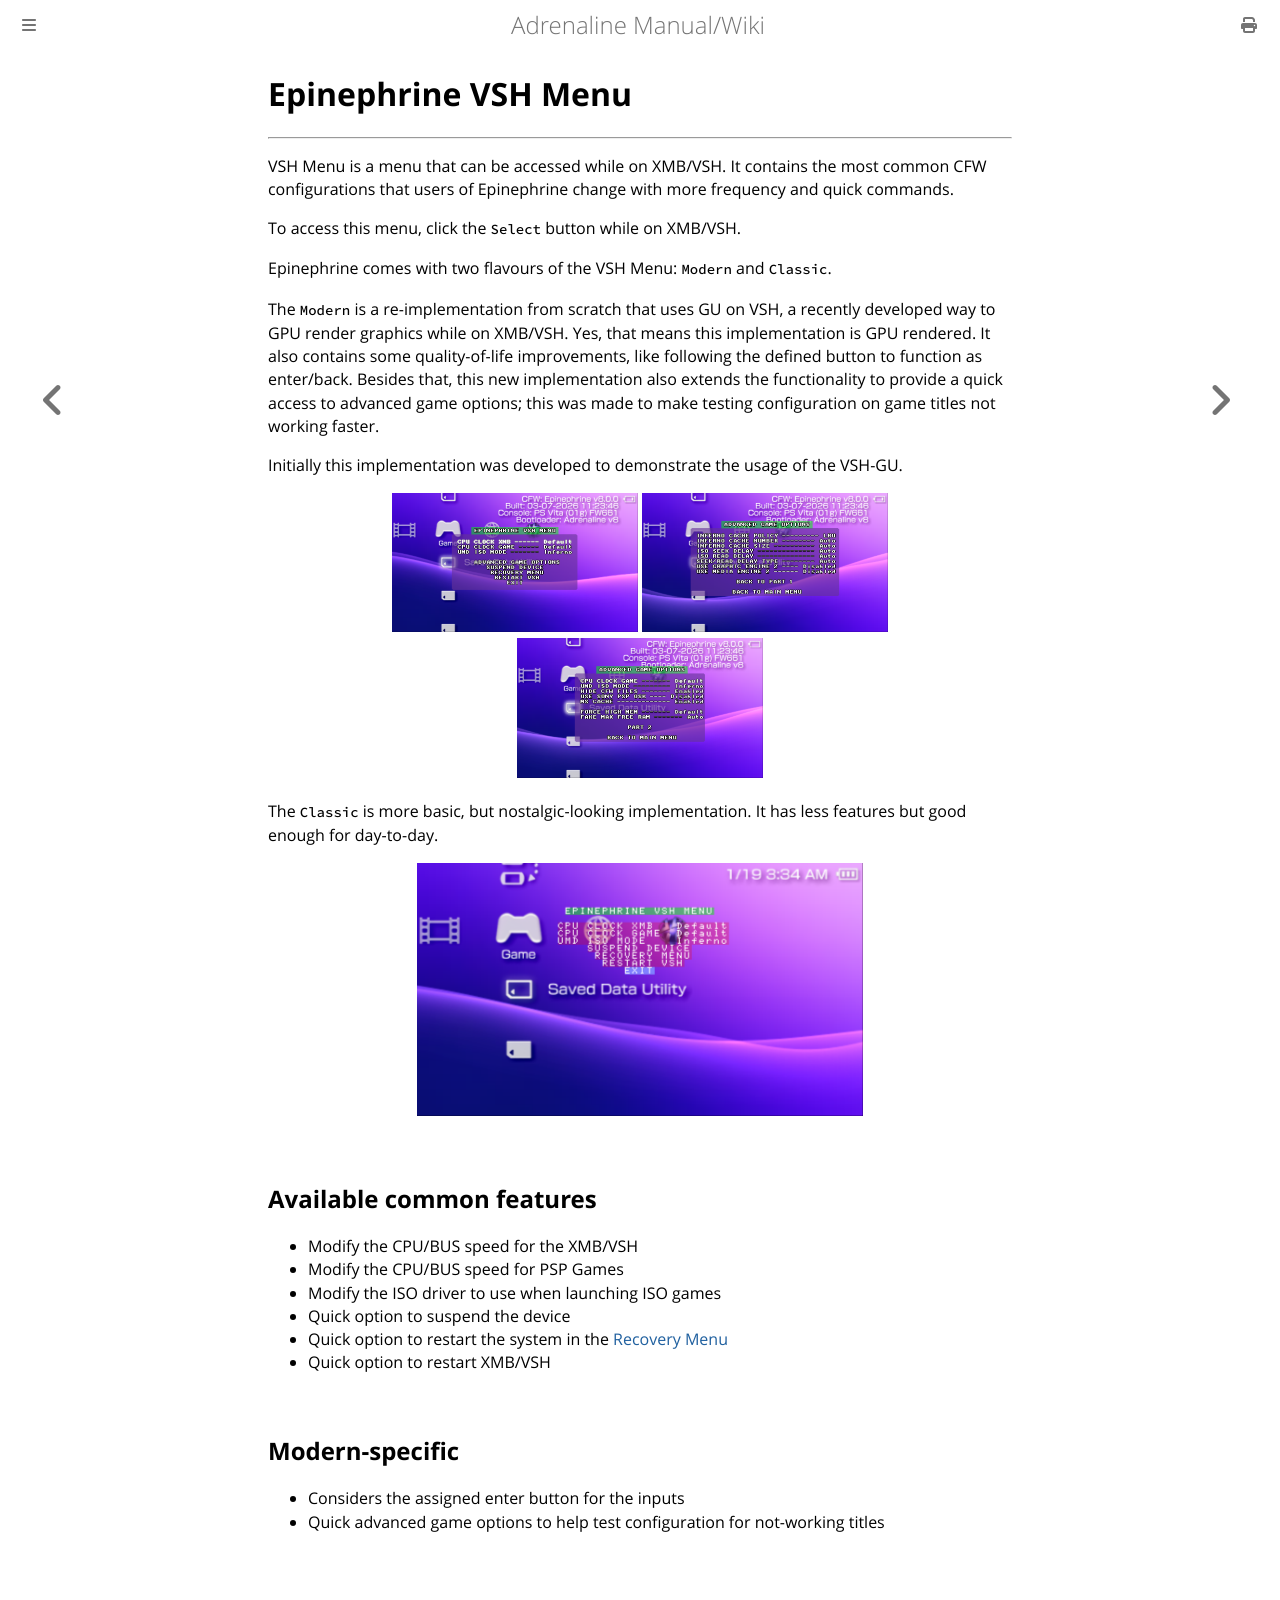

repository: isage/Adrenaline · page: docs/07-VSHMenu.html · generator: mdbook

# Epinephrine VSH Menu
---

VSH Menu is a menu that can be accessed while on XMB/VSH. It contains the most common CFW configurations that users of Epinephrine change with more frequency and quick commands.

To access this menu, click the `Select` button while on XMB/VSH.

Epinephrine comes with two flavours of the VSH Menu: `Modern` and `Classic`.

The `Modern` is a re-implementation from scratch that uses GU on VSH, a recently developed way to GPU render graphics while on XMB/VSH. Yes, that means this implementation is GPU rendered. It also contains some quality-of-life improvements, like following the defined button to function as enter/back. Besides that, this new implementation also extends the functionality to provide a quick access to advanced game options; this was made to make testing configuration on game titles not working faster.

Initially this implementation was developed to demonstrate the usage of the VSH-GU.

<p align="center">
<img src="./assets/07-vsh-menu-modern.png" width="33%" />
<img src="./assets/07-vsh-menu-modern-adv1.png" width="33%" />
<img src="./assets/07-vsh-menu-modern-adv2.png" width="33%" />
</p>

The `Classic` is more basic, but nostalgic-looking implementation. It has less features but good enough for day-to-day.

<p align="center">
<img src="./assets/07-vsh-menu-classic.png" width="60%" />
</p>


## Available common features

- Modify the CPU/BUS speed for the XMB/VSH
- Modify the CPU/BUS speed for PSP Games
- Modify the ISO driver to use when launching ISO games
- Quick option to suspend the device
- Quick option to restart the system in the [Recovery Menu](./09-RecoveryMenu.md)
- Quick option to restart XMB/VSH

## Modern-specific

- Considers the assigned enter button for the inputs
- Quick advanced game options to help test configuration for not-working titles
